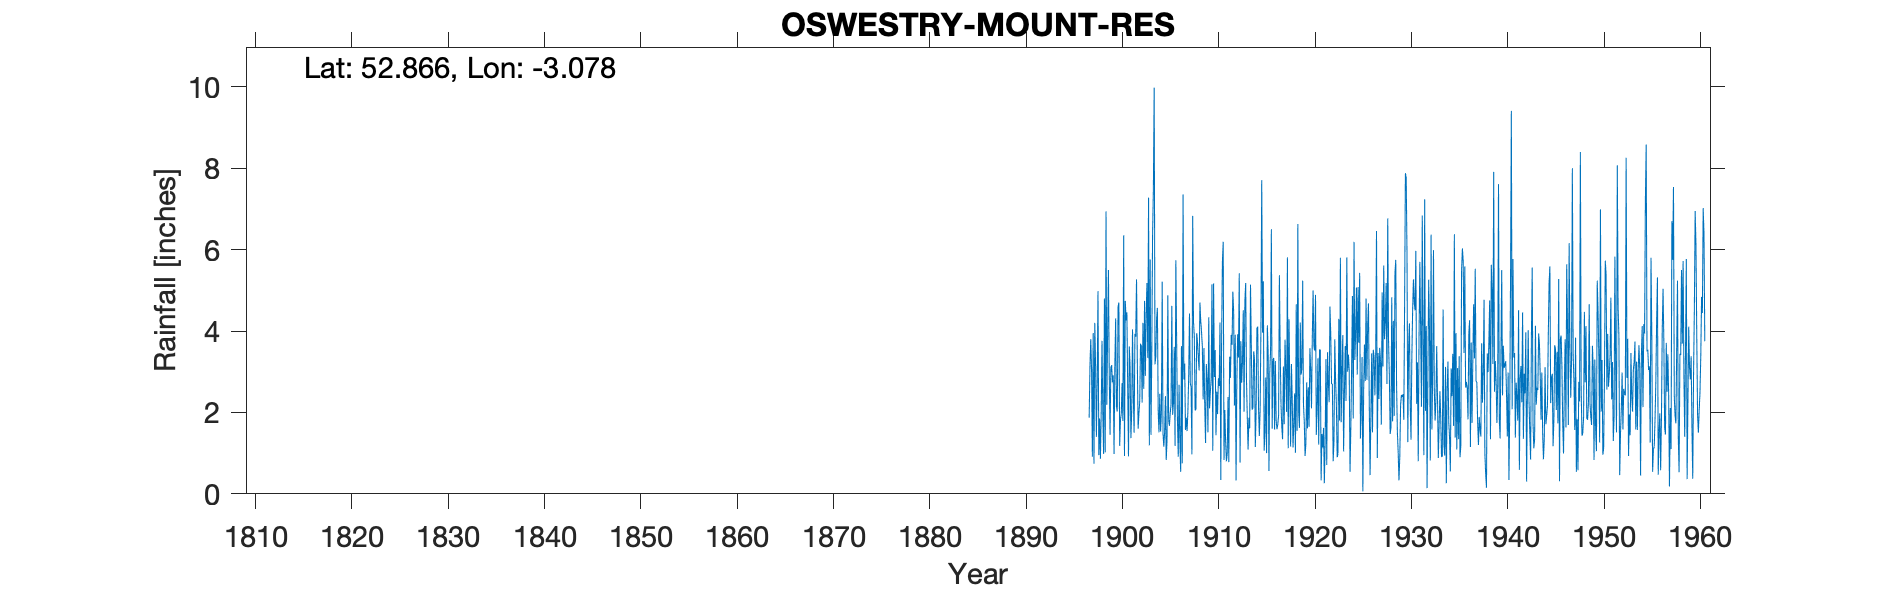

The file beside this chart, header and first rows:
OSWESTRY MOUNT RESERVOIR, , , , , , , , , , , , , , , , , , , , , , , 
Grid ref, SJ275304, Long, -3.078, Lat, 52.87, Elevation, 698, ft, , , , , , , , , , , , , , , 
Station no, 2311, , , , , , , , , , , , , , , , , , , , , , 
, 1890, 1891, 1892, 1893, 1894, 1895, 1896, 1897, 1898, 1899, 1900, 1901, 1902, 1903, 1904, 1905, 1906, 1907, 1908, 1909, 1910, 1911, 1912
January, , , , , , , , 1.87, 0.95, 5.5, 4.59, 2.63, 3.25, 5.18, 4.28, 0.83, 5.74, 1.57, 2.05, 2.16, 2.87, 0.83, 4.49
February, , , , , , , , 3.15, 1.85, 3, 4.7, 0.92, 1.6, 3.34, 4.57, 1.31, 3.71, 1.87, 2.07, 1.25, 3.53, 2.06, 2.17
March, , , , , , , , 3.8, 0.86, 1.45, 1.18, 3.62, 1.99, 7.28, 2.04, 4.88, 1.8, 1.54, 3.95, 3.19, 1.44, 1.29, 3.91
April, , , , , , , , 3.03, 2, 3.09, 1.83, 3.11, 2.27, 1.19, 1.51, 1.82, 0.91, 2.02, 3.7, 2.82, 2.51, 0.8, 0.33
May, , , , , , , , 0.91, 3.76, 3.16, 1.96, 1.37, 3.69, 5.76, 2.46, 1.67, 2.68, 2.88, 3.34, 1.51, 1.96, 0.99, 2.75
June, , , , , , , , 3.95, 1.98, 2.74, 2.72, 2.02, 3.63, 1.45, 1.53, 1.99, 1.33, 4.43, 3.03, 4.34, 2.84, 2.38, 3.92
July, , , , , , , , 0.74, 0.98, 2.91, 1.79, 4.04, 2.24, 3.42, 1.99, 2.19, 0.54, 2.72, 4.7, 2.1, 2.65, 0.78, 3.35
August, , , , , , , , 4.2, 4.8, 0.98, 6.35, 2.39, 4.2, 6.35, 5.21, 4.62, 3.63, 2.62, 4.25, 2.52, 4.21, 3.37, 5.42
September, , , , , , , , 3.14, 1.02, 3.17, 0.93, 1.5, 2.58, 7.47, 1.49, 1.94, 0.75, 0.97, 3.98, 2.82, 0.34, 2.85, 0.77
October, , , , , , , , 1.4, 6.94, 4.31, 4.74, 3.93, 4.74, 9.98, 1.16, 2.23, 7.36, 6.83, 3.62, 5.15, 3.76, 3.91, 3.75
November, , , , , , , , 2.75, 2.19, 2.15, 4.26, 3.86, 2.9, 3.18, 1.51, 3.61, 2.81, 4.22, 2.32, 1.06, 5.7, 3.66, 2.73
December, , , , , , , , 4.98, 3.96, 2.02, 4.46, 5.27, 4.41, 3.37, 2.4, 1.18, 3.2, 3.87, 3.58, 5.17, 6.19, 4.97, 3.24
Total, , , , , , , , 33.92, 31.29, 34.48, 39.51, 34.66, 37.5, 57.97, 30.15, 28.27, 34.46, 35.54, 40.59, 34.09, 38, 27.89, 36.83
IDR 1958 Total, , , , , , , , , , , , , , , , , , , , , , , 
